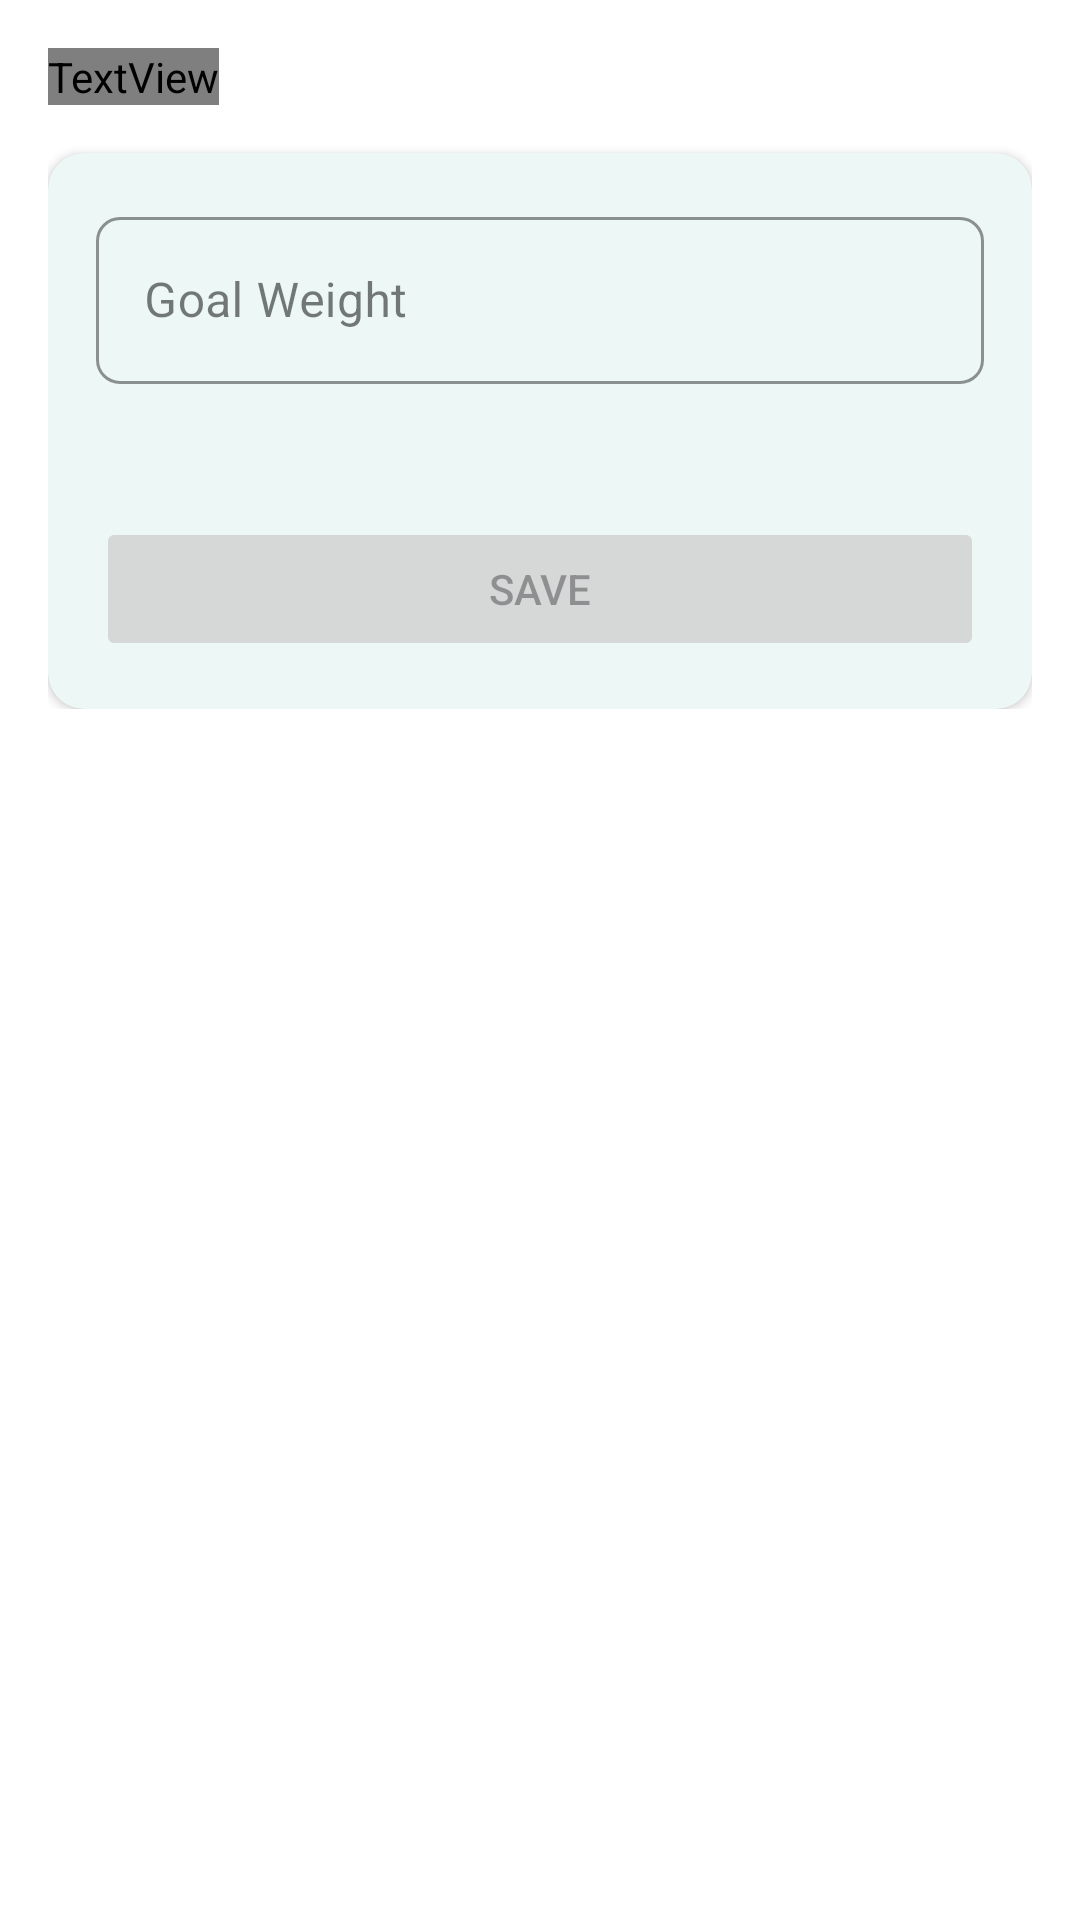

Produce the Android XML layout that renders to this screen, including the resource entries it uses.
<!-- AndroidManifest.xml: application theme Theme.WeightLogger -->
<!-- res/layout/dialog_edit_goal_weight.xml -->
<?xml version="1.0" encoding="utf-8"?>
<ScrollView xmlns:android="http://schemas.android.com/apk/res/android"
    xmlns:app="http://schemas.android.com/apk/res-auto"
    android:layout_width="match_parent"
    android:layout_height="wrap_content">

    <androidx.constraintlayout.widget.ConstraintLayout
        android:layout_width="match_parent"
        android:layout_height="wrap_content"
        android:padding="16dp">

        <TextView
            android:id="@+id/dialogTitle"
            android:layout_width="wrap_content"
            android:layout_height="wrap_content"
            android:text=""
            android:textAppearance="?attr/textAppearanceHeadline2"
            android:textColor="@color/text_primary_light"
            app:layout_constraintStart_toStartOf="parent"
            app:layout_constraintTop_toTopOf="parent" />

        <com.google.android.material.card.MaterialCardView
            android:layout_width="match_parent"
            android:layout_height="wrap_content"
            android:layout_marginTop="16dp"
            style="@style/Widget.WeightTracker.CardView"
            app:layout_constraintTop_toBottomOf="@+id/dialogTitle">

            <LinearLayout
                android:layout_width="match_parent"
                android:layout_height="wrap_content"
                android:orientation="vertical"
                android:padding="16dp">

                <com.google.android.material.textfield.TextInputLayout
                    android:id="@+id/goalWeightLayout"
                    style="@style/Widget.WeightTracker.TextInputLayout"
                    android:layout_width="match_parent"
                    android:layout_height="wrap_content"
                    android:hint="@string/goal_weight_hint"
                    app:errorEnabled="true">

                    <com.google.android.material.textfield.TextInputEditText
                        android:id="@+id/goalWeightEditText"
                        android:layout_width="match_parent"
                        android:layout_height="wrap_content"
                        android:inputType="numberDecimal"
                        android:maxLines="1" />
                </com.google.android.material.textfield.TextInputLayout>

                <Button
                    android:id="@+id/saveButton"
                    android:layout_width="match_parent"
                    android:layout_height="wrap_content"
                    android:layout_marginTop="24dp"
                    android:enabled="false"
                    android:text="@string/save" />
            </LinearLayout>
        </com.google.android.material.card.MaterialCardView>
    </androidx.constraintlayout.widget.ConstraintLayout>
</ScrollView>
<!-- resources referenced by this layout -->
<resources>
  <color name="text_primary_light">#DE000000</color>
  <string name="goal_weight_hint">Goal Weight</string>
  <string name="save">Save</string>
  <style name="Widget.WeightTracker.CardView" parent="Widget.MaterialComponents.CardView">
          <item name="cardElevation">2dp</item>
          <item name="cardBackgroundColor">?attr/colorSurface</item>
          <item name="shapeAppearance">@style/ShapeAppearance.MediumComponent</item>
      </style>
  <style name="Widget.WeightTracker.TextInputLayout" parent="Widget.MaterialComponents.TextInputLayout.OutlinedBox">
          <item name="boxStrokeColor">@color/teal_500</item>
          <item name="hintTextColor">@color/teal_500</item>
          <item name="boxCornerRadiusBottomEnd">8dp</item>
          <item name="boxCornerRadiusBottomStart">8dp</item>
          <item name="boxCornerRadiusTopEnd">8dp</item>
          <item name="boxCornerRadiusTopStart">8dp</item>
      </style>
  <style name="ShapeAppearance.MediumComponent" parent="ShapeAppearance.MaterialComponents.MediumComponent">
          <item name="cornerFamily">rounded</item>
          <item name="cornerSize">12dp</item>
      </style>
  <color name="teal_500">#009688</color>
  <color name="teal_700">#00796B</color>
  <color name="white">#FFFFFF</color>
  <color name="amber_500">#FFC107</color>
  <color name="amber_700">#FFA000</color>
  <color name="black">#000000</color>
  <color name="surface_light">#FFFFFF</color>
  <style name="ShapeAppearance.SmallComponent" parent="ShapeAppearance.MaterialComponents.SmallComponent">
          <item name="cornerFamily">rounded</item>
          <item name="cornerSize">8dp</item>
      </style>
  <style name="ShapeAppearance.LargeComponent" parent="ShapeAppearance.MaterialComponents.LargeComponent">
          <item name="cornerFamily">rounded</item>
          <item name="cornerSize">16dp</item>
      </style>
  <style name="TextAppearance.WeightTracker.Headline1" parent="TextAppearance.MaterialComponents.Headline1">
          <item name="fontFamily">@font/poppins_medium</item>
          <item name="android:fontFamily">@font/poppins_medium</item>
          <item name="android:textSize">32sp</item>
          <item name="android:letterSpacing">-0.01</item>
      </style>
  <style name="TextAppearance.WeightTracker.Headline2" parent="TextAppearance.MaterialComponents.Headline2">
          <item name="fontFamily">@font/poppins_medium</item>
          <item name="android:fontFamily">@font/poppins_medium</item>
          <item name="android:textSize">24sp</item>
          <item name="android:letterSpacing">0</item>
      </style>
  <style name="TextAppearance.WeightTracker.Body1" parent="TextAppearance.MaterialComponents.Body1">
          <item name="fontFamily">@font/poppins</item>
          <item name="android:fontFamily">@font/poppins</item>
          <item name="android:textSize">16sp</item>
          <item name="android:letterSpacing">0.01</item>
      </style>
  <style name="TextAppearance.WeightTracker.Body2" parent="TextAppearance.MaterialComponents.Body2">
          <item name="fontFamily">@font/poppins</item>
          <item name="android:fontFamily">@font/poppins</item>
          <item name="android:textSize">14sp</item>
          <item name="android:letterSpacing">0.01</item>
      </style>
  <style name="TextAppearance.WeightTracker.Button" parent="TextAppearance.MaterialComponents.Button">
          <item name="fontFamily">@font/poppins_medium</item>
          <item name="android:fontFamily">@font/poppins_medium</item>
          <item name="android:textSize">14sp</item>
          <item name="android:letterSpacing">0.02</item>
          <item name="android:textAllCaps">false</item>
      </style>
  <style name="TextAppearance.WeightTracker.Caption" parent="TextAppearance.MaterialComponents.Caption">
          <item name="fontFamily">@font/poppins</item>
          <item name="android:fontFamily">@font/poppins</item>
          <item name="android:textSize">12sp</item>
          <item name="android:letterSpacing">0.02</item>
      </style>
</resources>
